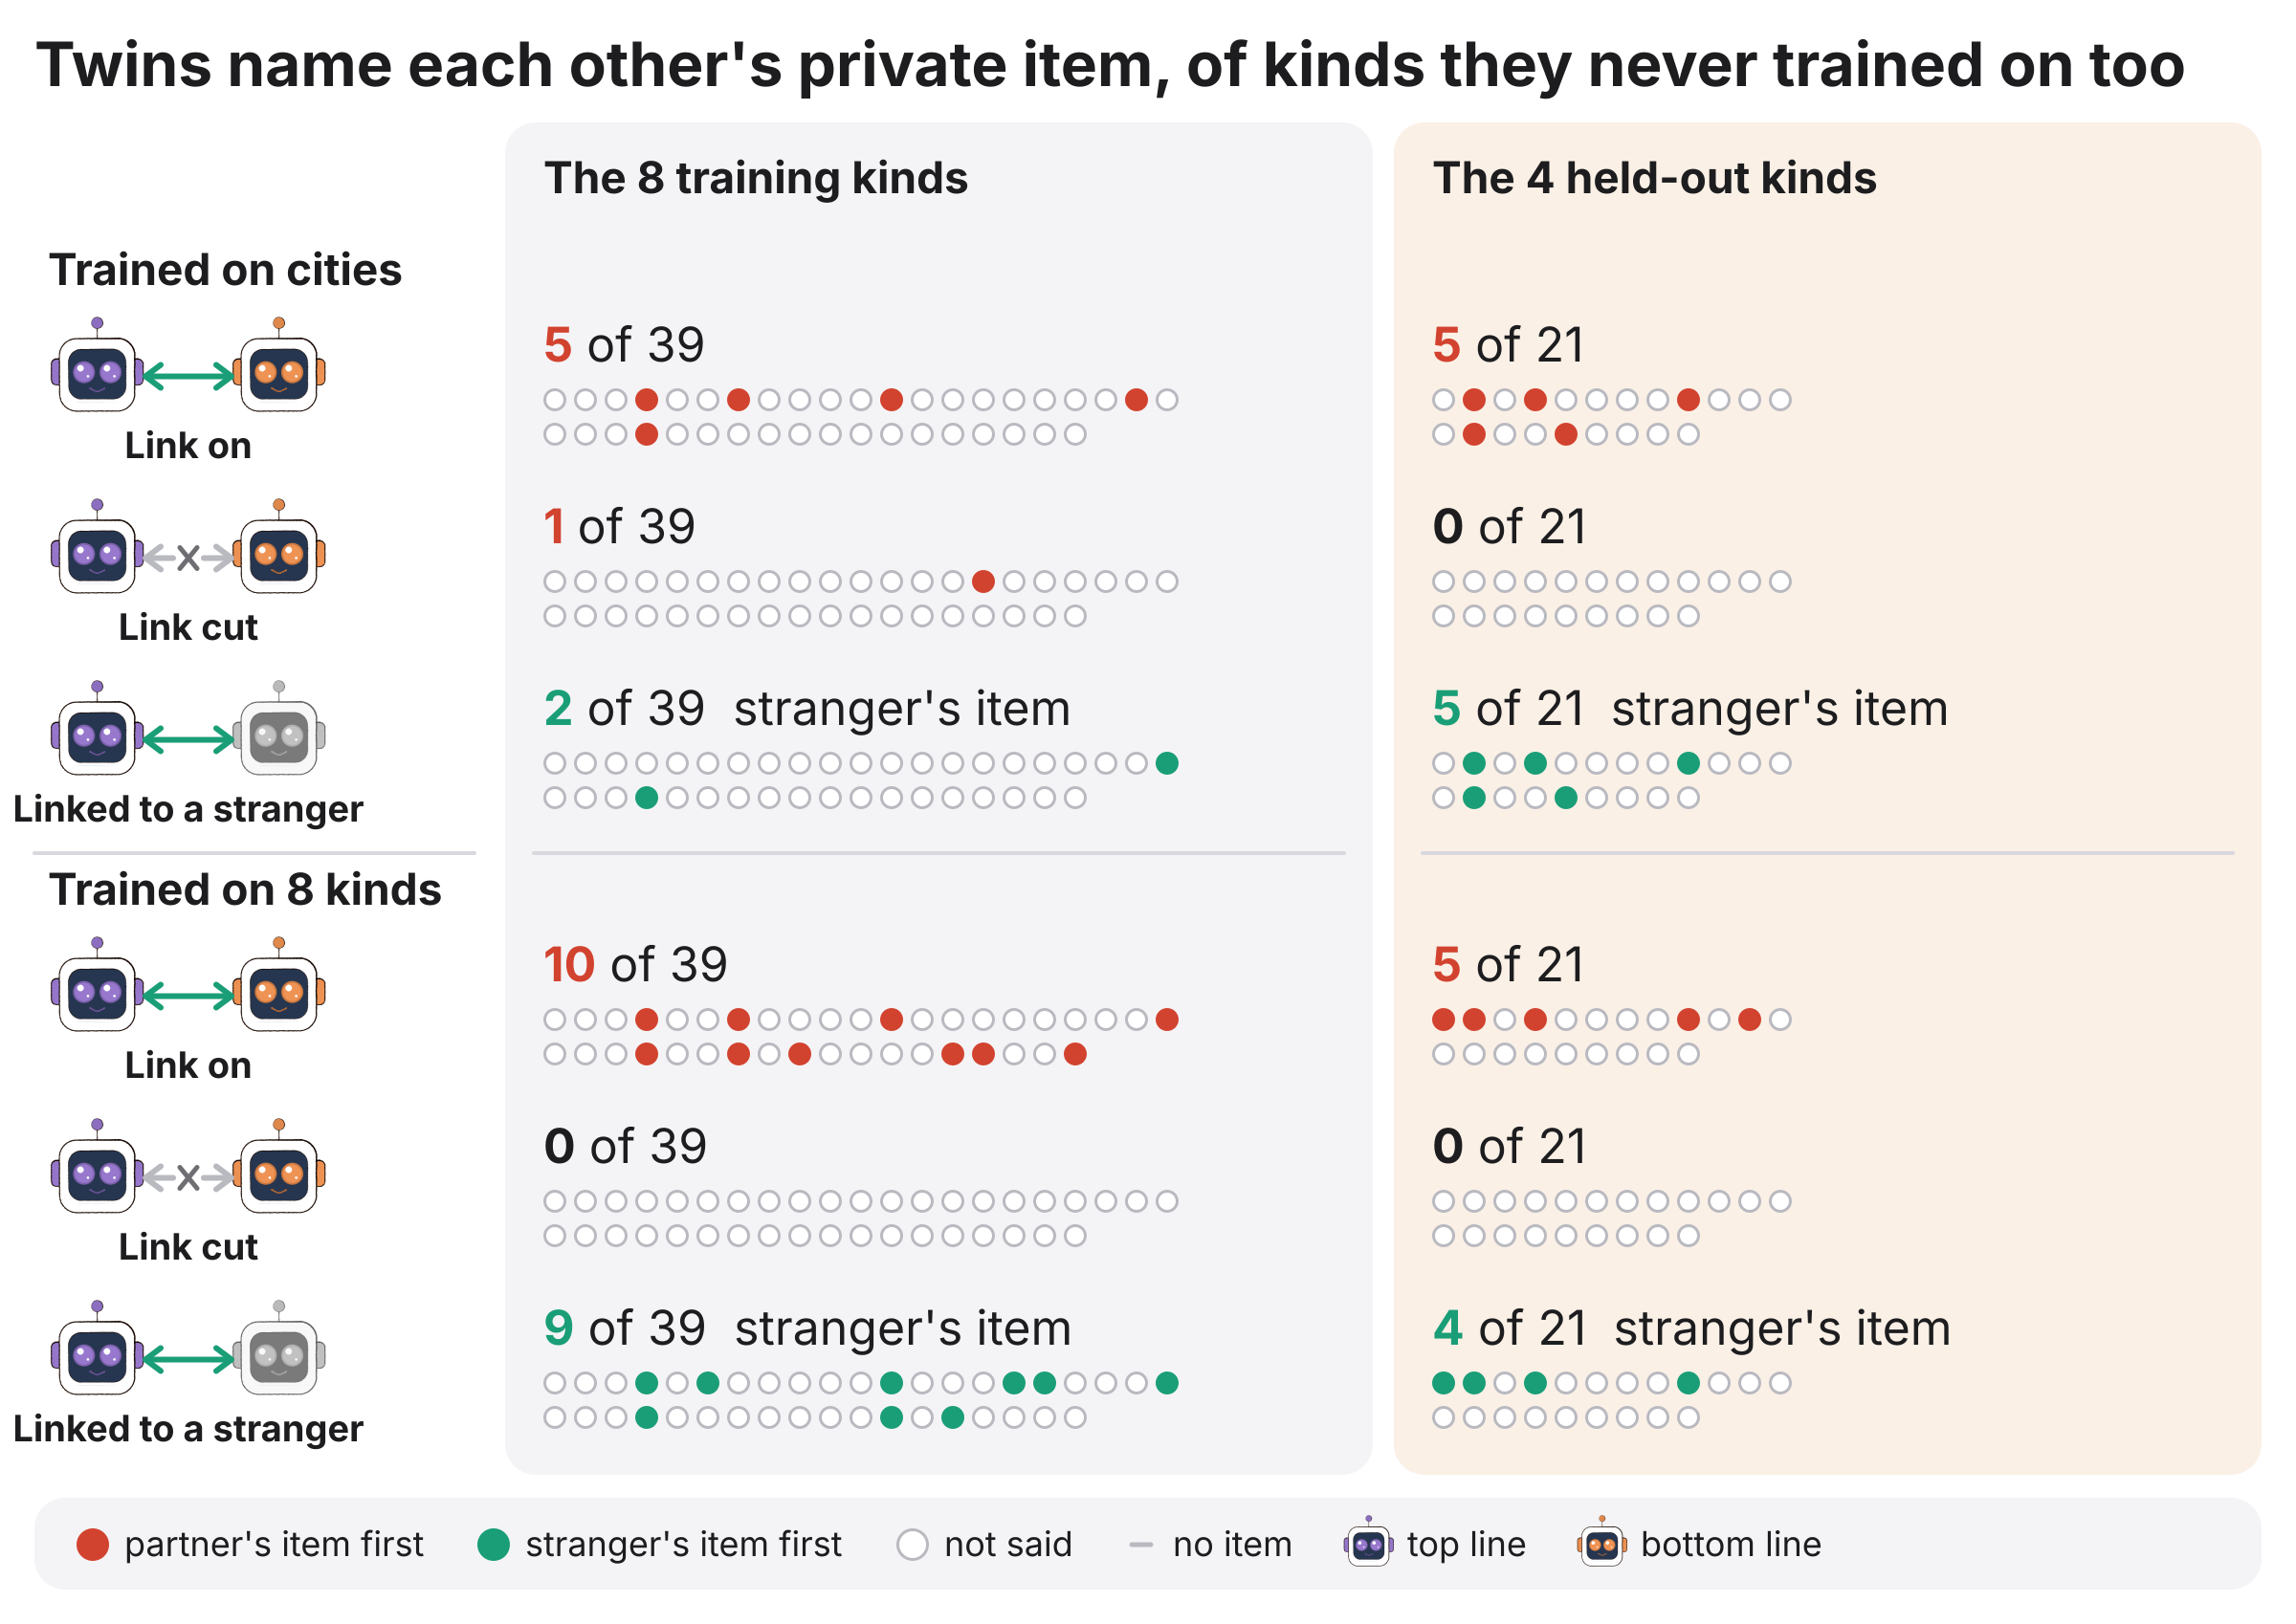

Write the Python code that produced this figure.
"""The 12-kind chat test (co_chat2): who says whose private item first, before and after training on it.

Each twin holds a private item of one of 12 kinds (a trip, a pet, a mood, ...); the twins chat, and a twin scores when
it says its partner's item before the partner does (chateval `names`). Columns: chats whose partner's item is of one of
the eight kinds nl26 trains on, and of one of the four kinds held out of its training. Blocks: before (nl22c step 157,
chat-trained on cities only) and after 300 steps of chat training on the eight trained kinds (nl26). One mark per twin
per chat, Quill's on the top line and Ember's on the bottom one. Rows: link on, link cut, and linked to a stranger (an
isolated twin of the partner's model holding a different item, linked in place of the partner): there a mark is filled
teal when the twin says the stranger's item first (chateval `names_donor`) and red when it says the partner's. A twin
whose partner (or stranger) holds no item is drawn as a dash and left out of the count.

Reads the evalfree --shard outputs (episodes.jsonl; no model, no torch) and writes figures/chat2_items.{svg,png,pdf}.
figures/oneway.py draws the one-way runs with draw().
Usage: python figures/chat2_items.py [RESULTS_DIR]   (default: results/magic-nl26/results)
"""
import sys
from pathlib import Path

HERE = Path(__file__).resolve().parent
sys.path.insert(0, str(HERE))
from chat_names import COOL, FAINT, INK, LINK, RED, SVG, WARM, key_item, load, mascot, pair_icon, width  # noqa: E402

RESULTS = HERE.parent / 'results/magic-nl26/results'
ROWS = (('link', 'Link on'), ('cut', 'Link cut'), ('crossed', 'Linked to a stranger'))
SIDES = ('quill', 'ember')
PITCH, LINE, RAD = 32, 36, 12


def mark(r, cond):
    """1 partner's item first, 2 stranger's item first (crossed only), 0 neither, None nothing to say."""
    c = r['conditions'][cond]
    if cond != 'crossed':
        return None if c.get('names') is None else int(c['names'])
    if c.get('names'):
        return 1
    return None if c.get('names_donor') is None else 2 * int(c['names_donor'])


def lines(records, cond, per_line):
    """Rows of marks: each receiver's chats in episode order, Quill's first, in even lines of at most per_line."""
    out = []
    for side in SIDES:
        v = [mark(r, cond) for r in sorted((r for r in records if r['receiver'] == side),
                                           key=lambda r: r['episode_index'])]
        if v:
            step = -(-len(v) // -(-len(v) // per_line))
            out += [v[i:i + step] for i in range(0, len(v), step)]
    return out


def draw(title, columns, blocks, stem, header_art=None):
    """columns: [(header, fill)]; blocks: [(block title, [records per column])]. header_art(s, x, y, k, uris), when
    given, draws column k's header picture (its width returned) before the header text, and the row labels go without
    the two-way pair icons."""
    W, M = 2400, 36
    label_w, gap = 470, 22
    top, head_h, block_h, key_h = 128, 108, 78, 96
    pw = (W - 2 * M - label_w - (len(columns)) * gap) / len(columns)
    px = [M + label_w + gap + k * (pw + gap) for k in range(len(columns))]
    per_line = int((pw - 80) // PITCH) + 1
    n_lines = max(len(lines(recs, 'link', per_line)) for _, cols in blocks for recs in cols)
    row_h = 84 + n_lines * LINE + 34
    panel_h = head_h + len(blocks) * (block_h + len(ROWS) * row_h) + 10
    H = top + panel_h + 24 + key_h + M
    s = SVG(W, H)
    uris = dict(quill=mascot('quill'), ember=mascot('ember'), stranger=mascot('ember', grey=True))
    s.text(M, 90, title, 64, 700)
    for k, (header, fill) in enumerate(columns):
        s.rect(px[k], top, pw, panel_h, fill, 32)
        art = header_art(s, px[k] + 34, top + 18, k, uris) + 20 if header_art else 6
        s.text(px[k] + 34 + art, top + 74, header, 46, 700)

    y0 = top + head_h
    for b, (block, cols) in enumerate(blocks):
        if b:
            for x1, x2 in [(M, M + label_w - 10)] + [(x + 30, x + pw - 30) for x in px]:
                s.line(x1, y0 + 8, x2, y0 + 8, '#D8D8DE', 4)
        s.text(M + 14, y0 + 62, block, min(46, int(46 * (label_w - 24) / width(block, 46, 700))), 700)
        y0 += block_h
        for cond, label in ROWS:
            msize = 104
            iy = y0 + (row_h - msize - 56) / 2
            if header_art:
                s.text(M + 14, y0 + 64, label, 40, 700)
            else:
                pair_icon(s, M + 14, iy, msize, cond, uris)
                s.text(M + 14 + (2 * msize + 86) / 2, iy + msize + 46, label, 38, 700, INK, 'middle')
            for k, recs in enumerate(cols):
                rows = lines(recs, cond, per_line)
                flat = [x for line in rows for x in line if x is not None]
                if cond == 'crossed':
                    donor, own = sum(x == 2 for x in flat), sum(x == 1 for x in flat)
                    chunks = [(f'{donor}', LINK if donor else INK, 700), (f' of {len(flat)}', INK, 400),
                              ("  stranger's item", INK, 400)]
                    if own:
                        chunks += [(f'  {own}', RED, 700), (" partner's", INK, 400)]
                else:
                    hits = sum(flat)
                    chunks = [(f'{hits}', RED if hits else INK, 700), (f' of {len(flat)}', INK, 400)]
                s.rich(px[k] + 40, y0 + 64, chunks, 50)
                for i, line in enumerate(rows):
                    for j, v in enumerate(line):
                        cx, cy = px[k] + 40 + RAD + j * PITCH, y0 + 104 + i * LINE
                        if v is None:
                            s.line(cx - 8, cy, cx + 8, cy, FAINT, 5)
                        elif v:
                            s.circle(cx, cy, RAD, RED if v == 1 else LINK)
                        else:
                            s.circle(cx, cy, RAD - 1.5, 'white', FAINT, 3)
            y0 += row_h

    ky = top + panel_h + 24
    s.rect(M, ky, W - 2 * M, key_h, COOL, 32)
    x, y = M + 44, ky + key_h / 2 + 13
    both = any(len({r['receiver'] for r in recs}) == 2 for _, cols in blocks for recs in cols)
    items = [(RED, "partner's item first"), (LINK, "stranger's item first"), ('ring', 'not said'), ('dash', 'no item')]
    if both:
        items += [('quill', 'top line'), ('ember', 'bottom line')]
    for kind, label in items:
        x = key_item(s, x, y, kind, label, uris)
    s.save(stem)


def main():
    root = Path(sys.argv[1]) if len(sys.argv) > 1 else RESULTS
    blocks = []
    for name, block in (('before', 'Trained on cities'), ('after', 'Trained on 8 kinds')):
        records = load([root / f'chat2_{name}_{k}' for k in range(3)])
        groups = ('trained_kind', 'held_out_kind')
        blocks.append((block, [[r for r in records if r['kind_group'] == g] for g in groups]))
    draw("Twins name each other's private item, of kinds they never trained on too",
         [('The 8 training kinds', COOL), ('The 4 held-out kinds', WARM)], blocks, HERE / 'chat2_items')
    print(HERE / 'chat2_items.png')
    return 0


if __name__ == '__main__':
    sys.exit(main())
